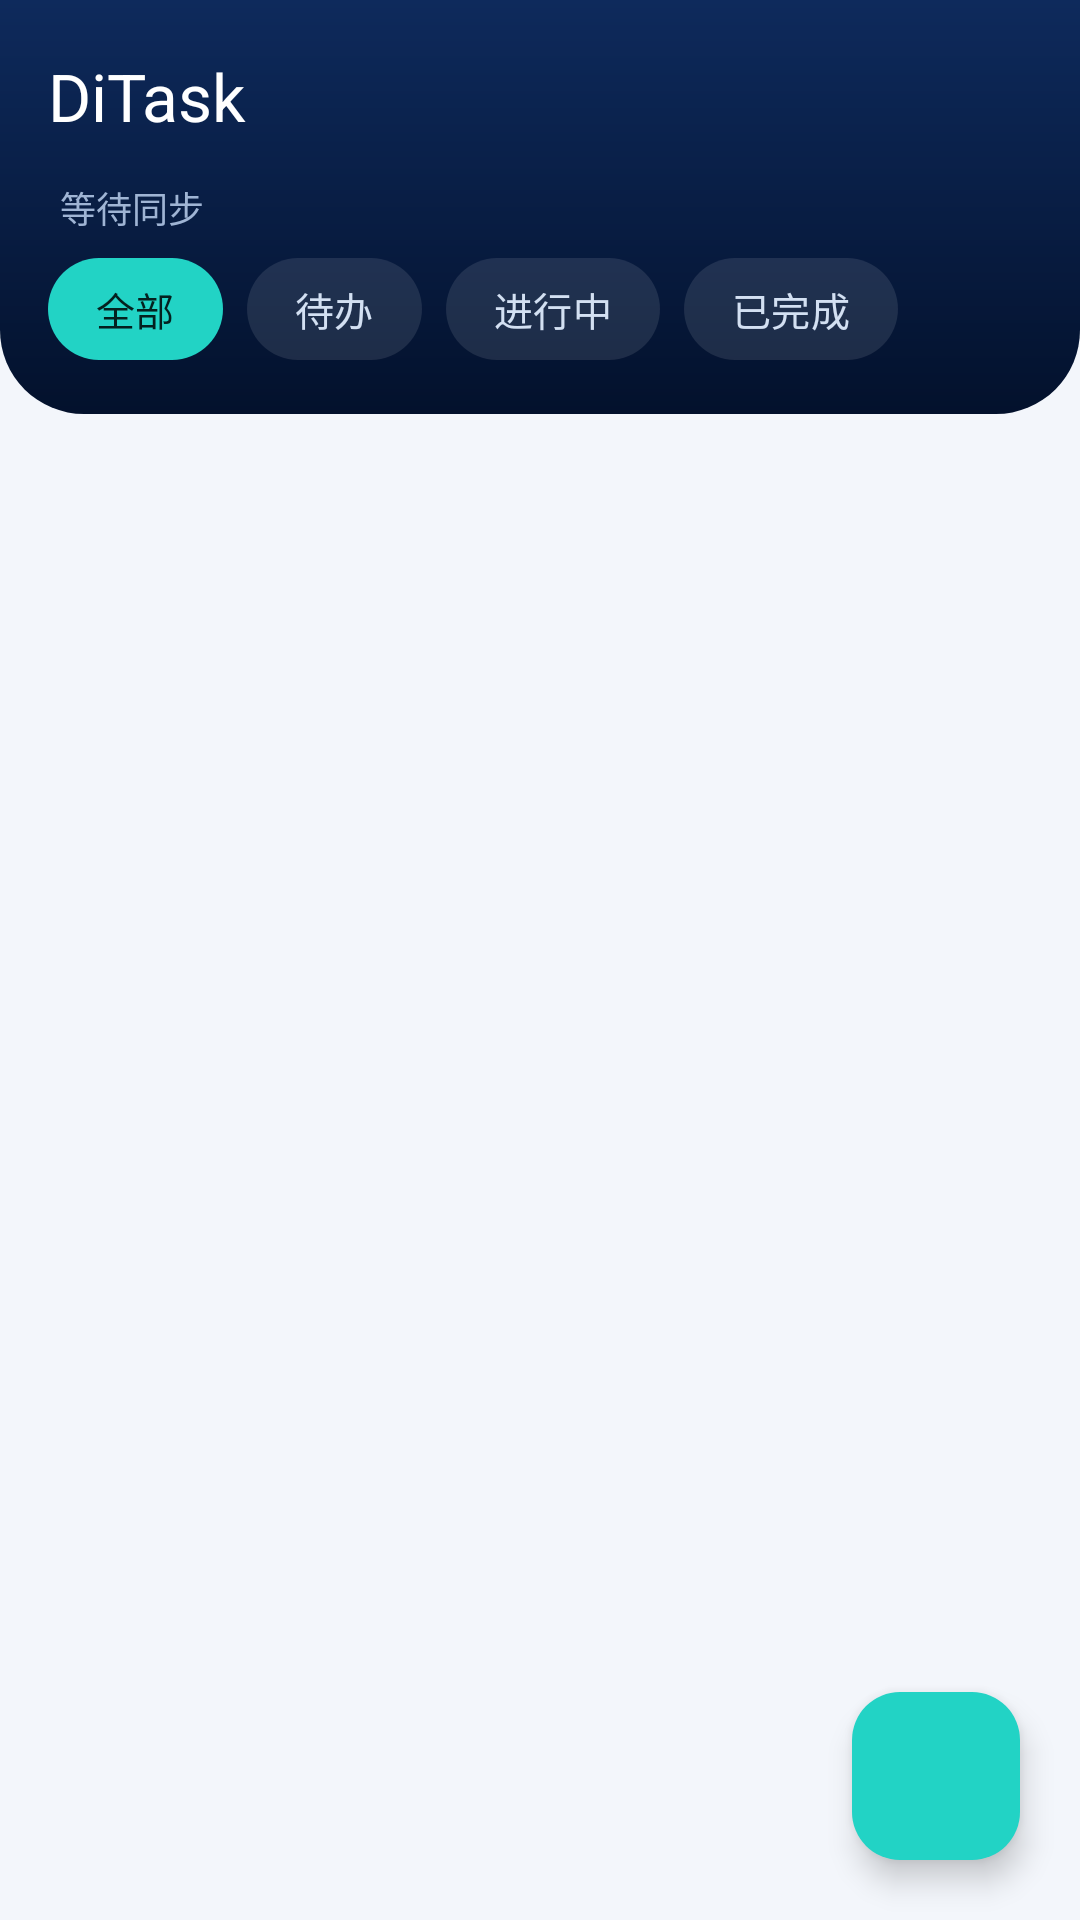

Layout XML and referenced resources for this Android screen:
<!-- AndroidManifest.xml: application theme Theme.DiTask -->
<!-- res/layout/activity_main.xml -->
<?xml version="1.0" encoding="utf-8"?>
<androidx.coordinatorlayout.widget.CoordinatorLayout xmlns:android="http://schemas.android.com/apk/res/android"
    xmlns:app="http://schemas.android.com/apk/res-auto"
    xmlns:tools="http://schemas.android.com/tools"
    android:id="@+id/main"
    android:layout_width="match_parent"
    android:layout_height="match_parent"
    android:background="@color/app_background"
    tools:context=".MainActivity">

    <LinearLayout
        android:layout_width="match_parent"
        android:layout_height="match_parent"
        android:orientation="vertical">

        
        <LinearLayout
            android:id="@+id/header"
            android:layout_width="match_parent"
            android:layout_height="wrap_content"
            android:background="@drawable/bg_header"
            android:orientation="vertical"
            android:paddingBottom="18dp">

            <com.google.android.material.appbar.MaterialToolbar
                android:id="@+id/toolbar"
                android:layout_width="match_parent"
                android:layout_height="?attr/actionBarSize"
                android:background="@android:color/transparent"
                android:theme="@style/ThemeOverlay.DiTask.OnDark"
                app:popupTheme="@style/ThemeOverlay.DiTask.Popup"
                app:title="@string/app_name"
                app:titleTextAppearance="@style/TextAppearance.DiTask.HeaderTitle"
                app:titleTextColor="@color/on_header_primary" />

            <TextView
                android:id="@+id/syncStatus"
                android:layout_width="match_parent"
                android:layout_height="wrap_content"
                android:layout_marginTop="-4dp"
                android:paddingStart="20dp"
                android:paddingEnd="20dp"
                android:paddingBottom="8dp"
                android:text="@string/sync_waiting"
                android:textColor="@color/on_header_secondary"
                android:textSize="12sp" />

            <HorizontalScrollView
                android:layout_width="match_parent"
                android:layout_height="wrap_content"
                android:clipToPadding="false"
                android:paddingStart="16dp"
                android:paddingEnd="16dp"
                android:scrollbars="none">

                <com.google.android.material.chip.ChipGroup
                    android:id="@+id/chipGroup"
                    android:layout_width="wrap_content"
                    android:layout_height="wrap_content"
                    app:checkedChip="@id/chipAll"
                    app:chipSpacingHorizontal="8dp"
                    app:selectionRequired="true"
                    app:singleLine="true"
                    app:singleSelection="true">

                    <com.google.android.material.chip.Chip
                        android:id="@+id/chipAll"
                        style="@style/Widget.DiTask.Chip.Filter"
                        android:layout_width="wrap_content"
                        android:layout_height="wrap_content"
                        android:text="@string/filter_all" />

                    <com.google.android.material.chip.Chip
                        android:id="@+id/chipTodo"
                        style="@style/Widget.DiTask.Chip.Filter"
                        android:layout_width="wrap_content"
                        android:layout_height="wrap_content"
                        android:text="@string/filter_todo" />

                    <com.google.android.material.chip.Chip
                        android:id="@+id/chipDoing"
                        style="@style/Widget.DiTask.Chip.Filter"
                        android:layout_width="wrap_content"
                        android:layout_height="wrap_content"
                        android:text="@string/filter_doing" />

                    <com.google.android.material.chip.Chip
                        android:id="@+id/chipDone"
                        style="@style/Widget.DiTask.Chip.Filter"
                        android:layout_width="wrap_content"
                        android:layout_height="wrap_content"
                        android:text="@string/filter_done" />
                </com.google.android.material.chip.ChipGroup>
            </HorizontalScrollView>
        </LinearLayout>

        <FrameLayout
            android:layout_width="match_parent"
            android:layout_height="0dp"
            android:layout_weight="1">

            <androidx.recyclerview.widget.RecyclerView
                android:id="@+id/list"
                android:layout_width="match_parent"
                android:layout_height="match_parent"
                android:clipToPadding="false"
                android:layoutAnimation="@anim/layout_anim_list"
                android:paddingTop="10dp"
                android:paddingBottom="96dp"
                app:layoutManager="androidx.recyclerview.widget.LinearLayoutManager"
                tools:listitem="@layout/item_task" />

            <LinearLayout
                android:id="@+id/emptyView"
                android:layout_width="wrap_content"
                android:layout_height="wrap_content"
                android:layout_gravity="center"
                android:gravity="center"
                android:orientation="vertical"
                android:paddingBottom="48dp"
                android:visibility="gone"
                tools:visibility="visible">

                <ImageView
                    android:layout_width="56dp"
                    android:layout_height="56dp"
                    android:alpha="0.35"
                    android:contentDescription="@string/empty_title"
                    android:scaleType="fitCenter"
                    app:srcCompat="@drawable/ic_inbox"
                    app:tint="?attr/colorOnSurfaceVariant" />

                <TextView
                    android:layout_width="wrap_content"
                    android:layout_height="wrap_content"
                    android:layout_marginTop="14dp"
                    android:text="@string/empty_title"
                    android:textAppearance="@style/TextAppearance.Material3.TitleMedium"
                    android:textColor="?attr/colorOnSurfaceVariant" />

                <TextView
                    android:layout_width="wrap_content"
                    android:layout_height="wrap_content"
                    android:layout_marginTop="6dp"
                    android:text="@string/empty_hint"
                    android:textAppearance="@style/TextAppearance.Material3.BodySmall"
                    android:textColor="?attr/colorOnSurfaceVariant" />
            </LinearLayout>
        </FrameLayout>
    </LinearLayout>

    <com.google.android.material.floatingactionbutton.FloatingActionButton
        android:id="@+id/fabAdd"
        android:layout_width="wrap_content"
        android:layout_height="wrap_content"
        android:layout_gravity="bottom|end"
        android:layout_margin="20dp"
        android:contentDescription="@string/add_task"
        app:backgroundTint="@color/brand_cyan"
        app:srcCompat="@drawable/ic_add"
        app:tint="@color/brand_navy" />

</androidx.coordinatorlayout.widget.CoordinatorLayout>
<!-- res/layout/item_task.xml (included above) -->
<?xml version="1.0" encoding="utf-8"?>
<com.google.android.material.card.MaterialCardView xmlns:android="http://schemas.android.com/apk/res/android"
    xmlns:app="http://schemas.android.com/apk/res-auto"
    xmlns:tools="http://schemas.android.com/tools"
    android:layout_width="match_parent"
    android:layout_height="wrap_content"
    android:layout_marginStart="16dp"
    android:layout_marginTop="5dp"
    android:layout_marginEnd="16dp"
    android:layout_marginBottom="5dp"
    android:clickable="true"
    android:focusable="true"
    android:foreground="?attr/selectableItemBackground"
    app:cardBackgroundColor="@color/app_surface"
    app:cardCornerRadius="18dp"
    app:cardElevation="1dp"
    app:strokeColor="@color/outline_variant_card"
    app:strokeWidth="1dp">

    <LinearLayout
        android:layout_width="match_parent"
        android:layout_height="wrap_content"
        android:gravity="center_vertical"
        android:orientation="horizontal"
        android:paddingStart="6dp"
        android:paddingTop="12dp"
        android:paddingEnd="16dp"
        android:paddingBottom="12dp">

        
        <View
            android:id="@+id/priorityBar"
            android:layout_width="3dp"
            android:layout_height="match_parent"
            android:layout_marginTop="8dp"
            android:layout_marginEnd="8dp"
            android:layout_marginBottom="8dp"
            android:background="@drawable/bg_priority_bar" />

        <ImageButton
            android:id="@+id/btnStatus"
            android:layout_width="46dp"
            android:layout_height="46dp"
            android:background="?attr/selectableItemBackgroundBorderless"
            android:contentDescription="@string/change_status"
            android:padding="11dp"
            android:scaleType="fitCenter"
            app:srcCompat="@drawable/ic_circle"
            app:tint="?attr/colorOnSurfaceVariant" />

        <LinearLayout
            android:layout_width="0dp"
            android:layout_height="wrap_content"
            android:layout_marginStart="4dp"
            android:layout_weight="1"
            android:orientation="vertical">

            <TextView
                android:id="@+id/tvTitle"
                android:layout_width="match_parent"
                android:layout_height="wrap_content"
                android:ellipsize="end"
                android:maxLines="2"
                android:textAppearance="@style/TextAppearance.Material3.TitleMedium"
                android:textColor="@color/app_text_primary"
                tools:text="整理季度汇报材料" />

            <TextView
                android:id="@+id/tvContent"
                android:layout_width="match_parent"
                android:layout_height="wrap_content"
                android:layout_marginTop="3dp"
                android:ellipsize="end"
                android:maxLines="2"
                android:textAppearance="@style/TextAppearance.Material3.BodySmall"
                android:textColor="?attr/colorOnSurfaceVariant"
                tools:text="收集各组数据并汇总成 PPT" />

            <LinearLayout
                android:layout_width="match_parent"
                android:layout_height="wrap_content"
                android:layout_marginTop="10dp"
                android:gravity="center_vertical"
                android:orientation="horizontal">

                <TextView
                    android:id="@+id/tvPriority"
                    android:layout_width="wrap_content"
                    android:layout_height="wrap_content"
                    android:background="@drawable/bg_pill"
                    android:paddingStart="9dp"
                    android:paddingTop="3dp"
                    android:paddingEnd="9dp"
                    android:paddingBottom="3dp"
                    android:textAppearance="@style/TextAppearance.Material3.LabelSmall"
                    android:textStyle="bold"
                    tools:text="重要" />

                <TextView
                    android:id="@+id/tvDue"
                    android:layout_width="wrap_content"
                    android:layout_height="wrap_content"
                    android:layout_marginStart="10dp"
                    android:drawablePadding="4dp"
                    android:gravity="center_vertical"
                    android:textAppearance="@style/TextAppearance.Material3.LabelSmall"
                    android:textColor="?attr/colorOnSurfaceVariant"
                    app:drawableStartCompat="@drawable/ic_clock"
                    app:drawableTint="?attr/colorOnSurfaceVariant"
                    tools:text="截止 11月20日" />
            </LinearLayout>
        </LinearLayout>
    </LinearLayout>

</com.google.android.material.card.MaterialCardView>
<!-- resources referenced by this layout -->
<resources>
  <color name="app_background">#F3F6FB</color>
  <color name="app_surface">#FFFFFF</color>
  <color name="app_text_primary">#0F1B2E</color>
  <color name="brand_cyan">#22D3C5</color>
  <color name="brand_navy">#03112C</color>
  <color name="on_header_primary">#FFFFFF</color>
  <color name="on_header_secondary">#9FB4D4</color>
  <color name="outline_variant_card">#EAF0F8</color>
  <!-- drawable bg_header (drawable) -->
  <?xml version="1.0" encoding="utf-8"?>
  <shape xmlns:android="http://schemas.android.com/apk/res/android"
      android:shape="rectangle">
      <gradient
          android:angle="270"
          android:endColor="@color/brand_navy"
          android:startColor="@color/brand_navy_soft"
          android:type="linear" />
      <corners
          android:bottomLeftRadius="28dp"
          android:bottomRightRadius="28dp" />
  </shape>
  <!-- drawable ic_clock (drawable) -->
  <?xml version="1.0" encoding="utf-8"?>
  <vector xmlns:android="http://schemas.android.com/apk/res/android"
      android:width="16dp"
      android:height="16dp"
      android:viewportWidth="24"
      android:viewportHeight="24">
      <path
          android:fillColor="#FFFFFFFF"
          android:pathData="M12,2A10,10 0,1 0,12 22A10,10 0,0 0,12 2M12,4a8,8 0,1 1,0 16a8,8 0,0 1,0 -16M11,7v6l5,3 1,-1.7 -4,-2.3V7z" />
  </vector>
  <string name="add_task">新建任务</string>
  <string name="app_name">DiTask</string>
  <string name="change_status">切换任务状态</string>
  <string name="empty_hint">点击右下角 + 新建第一个任务</string>
  <string name="empty_title">暂无任务</string>
  <string name="filter_all">全部</string>
  <string name="filter_doing">进行中</string>
  <string name="filter_done">已完成</string>
  <string name="filter_todo">待办</string>
  <string name="sync_waiting">等待同步</string>
  <style name="TextAppearance.DiTask.HeaderTitle" parent="TextAppearance.Material3.HeadlineSmall">
          <item name="android:textColor">@color/on_header_primary</item>
          <item name="android:textSize">22sp</item>
          <item name="android:fontFamily">sans-serif-medium</item>
      </style>
  <style name="ThemeOverlay.DiTask.OnDark" parent="ThemeOverlay.Material3.Dark">
          <item name="colorControlNormal">@color/white</item>
          <item name="colorOnSurface">@color/on_header_primary</item>
          <item name="colorOnSurfaceVariant">@color/on_header_secondary</item>
      </style>
  <style name="ThemeOverlay.DiTask.Popup" parent="ThemeOverlay.Material3.Light">
          <item name="elevationOverlayEnabled">false</item>
          <item name="colorSurface">@color/app_surface</item>
          <item name="colorSurfaceBright">@color/app_surface</item>
          <item name="colorSurfaceContainerLowest">@color/app_surface</item>
          <item name="colorSurfaceContainerLow">@color/app_surface</item>
          <item name="colorSurfaceContainer">@color/app_surface</item>
          <item name="colorSurfaceContainerHigh">@color/app_surface</item>
          <item name="colorSurfaceContainerHighest">@color/app_surface</item>
      </style>
  <style name="Widget.DiTask.Chip.Filter" parent="Widget.Material3.Chip.Filter">
          <item name="chipCornerRadius">20dp</item>
          <item name="chipMinHeight">34dp</item>
          <item name="chipStrokeWidth">0dp</item>
          <item name="checkedIconVisible">false</item>
          <item name="ensureMinTouchTargetSize">false</item>
          <item name="android:textSize">13sp</item>
          <item name="android:fontFamily">sans-serif-medium</item>
          <item name="chipSurfaceColor">@android:color/transparent</item>
          <item name="chipBackgroundColor">@color/chip_on_dark_bg</item>
          <item name="android:textColor">@color/chip_on_dark_text</item>
      </style>
  <style name="Theme.DiTask" parent="Base.Theme.DiTask" />
  <color name="brand_navy_soft">#0E2A5C</color>
  <color name="white">#FFFFFFFF</color>
  <color name="brand_blue">#2563EB</color>
  <color name="app_text_secondary">#5C6C84</color>
  <color name="app_outline">#C9D6E8</color>
  <color name="app_outline_variant">#E4EBF5</color>
</resources>
